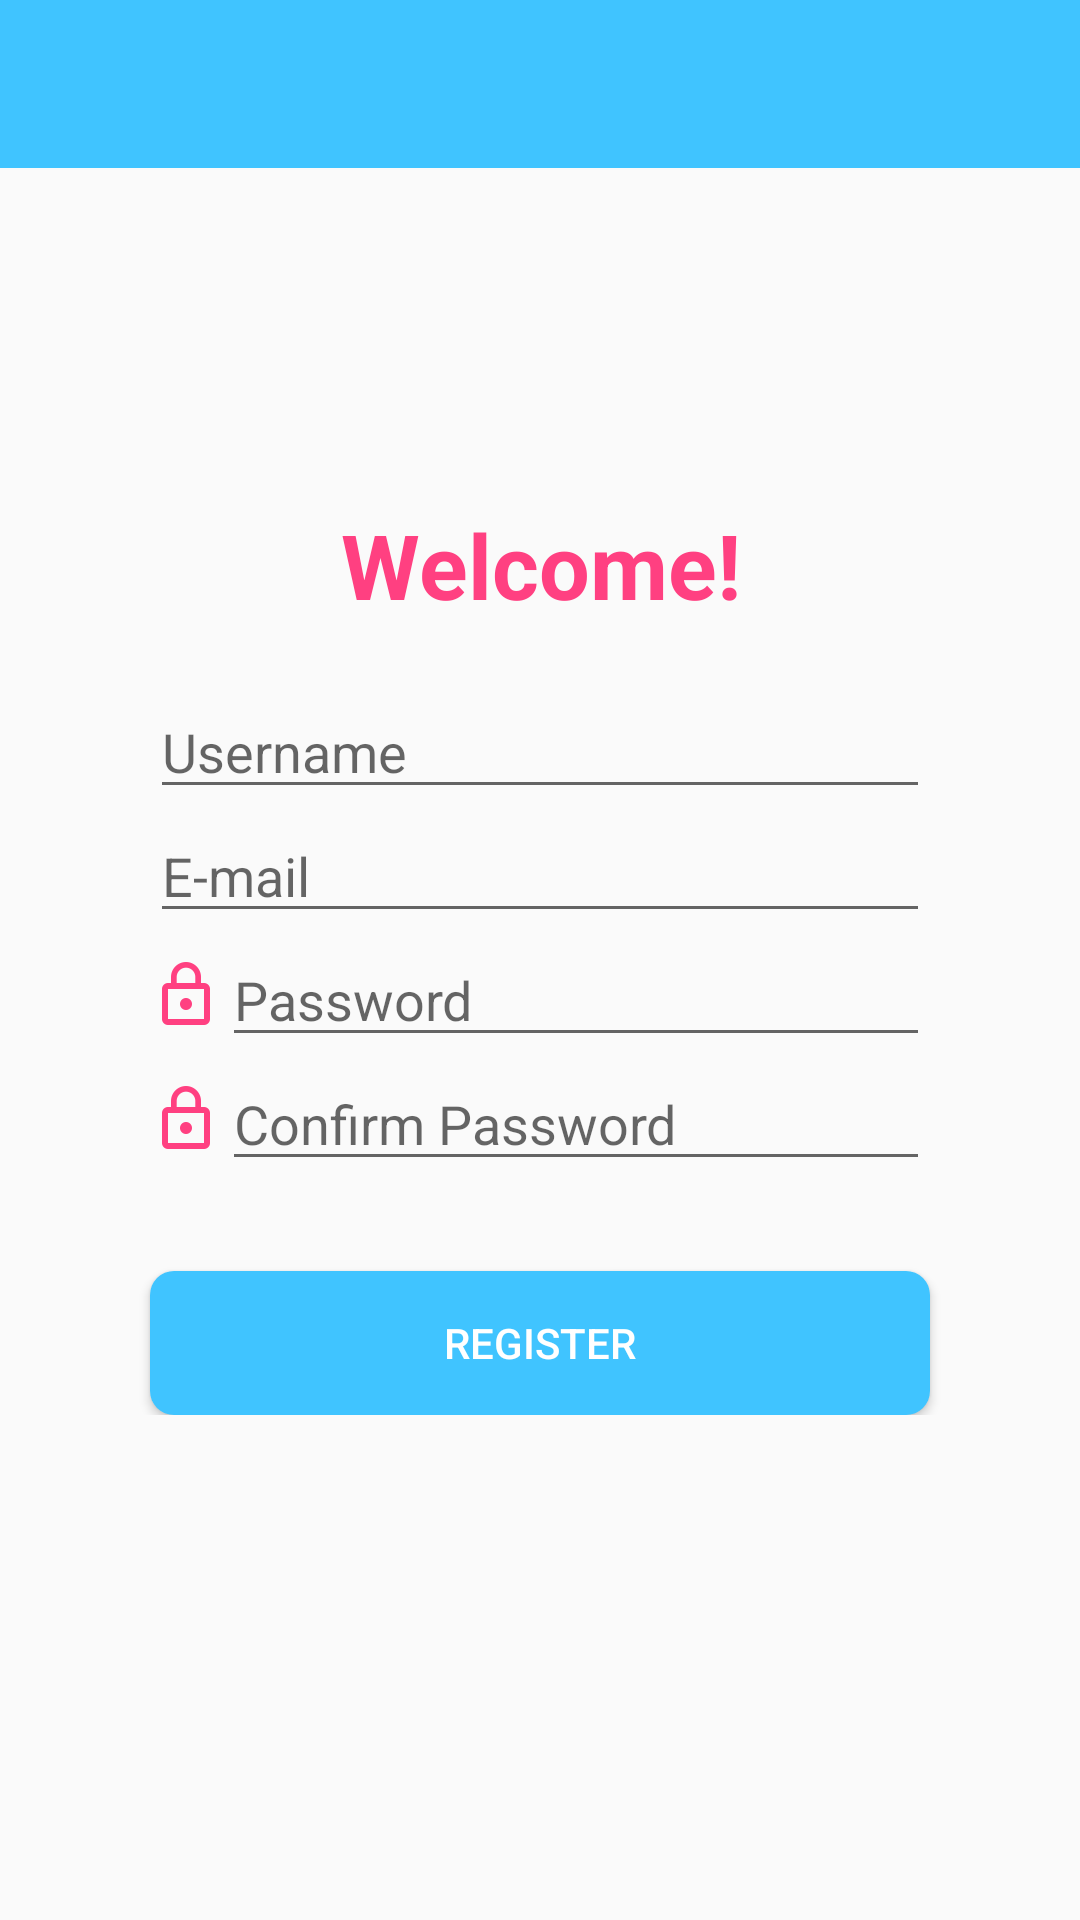

Here is an Android app screen rendered from its layout file. Give the layout XML and the strings, colors and styles it references.
<!-- AndroidManifest.xml: application theme AppTheme -->
<!-- res/layout/activity_register.xml -->
<?xml version="1.0" encoding="utf-8"?>
<RelativeLayout xmlns:android="http://schemas.android.com/apk/res/android"
    xmlns:tools="http://schemas.android.com/tools"
    android:layout_width="match_parent"
    android:layout_height="match_parent"
    android:orientation="vertical"
    tools:context=".activities.LogInActivity">


    <LinearLayout
        android:layout_width="match_parent"
        android:layout_height="wrap_content"
        android:orientation="horizontal">

        <include
            layout="@layout/app_bar"
            android:layout_width="fill_parent"
            android:layout_height="wrap_content" />

    </LinearLayout>

    <LinearLayout
        android:layout_width="match_parent"
        android:layout_height="match_parent"
        android:orientation="vertical"
        android:layout_alignParentEnd="false"
        android:gravity="center_vertical">

        <LinearLayout
            android:layout_width="fill_parent"
            android:layout_height="wrap_content"
            android:layout_marginBottom="20dp"
            android:layout_marginLeft="50dp"
            android:layout_marginRight="50dp"
            android:orientation="horizontal">

            <TextView
                android:layout_width="match_parent"
                android:layout_height="wrap_content"
                android:text="@string/welcome_message"
                android:textAlignment="center"
                android:textColor="@color/colorAccent"
                android:textSize="30sp" />


        </LinearLayout>

        <LinearLayout
            android:layout_width="match_parent"
            android:layout_height="wrap_content"
            android:layout_marginLeft="50dp"
            android:layout_marginRight="50dp"
            android:orientation="horizontal">

            <ImageView
                android:layout_width="wrap_content"
                android:layout_height="fill_parent"
                android:src="@drawable/icon_username" />

            <EditText
                android:id="@+id/usernameEditTextRegister"
                android:layout_width="fill_parent"
                android:layout_height="wrap_content"
                android:ems="10"
                android:hint="Username" />

        </LinearLayout>

        <LinearLayout
            android:layout_width="match_parent"
            android:layout_height="wrap_content"
            android:layout_marginLeft="50dp"
            android:layout_marginRight="50dp"
            android:orientation="horizontal">

            <ImageView
                android:layout_width="wrap_content"
                android:layout_height="fill_parent"
                android:src="@drawable/icon_username" />

            <EditText
                android:id="@+id/emailEditTextRegister"
                android:layout_width="fill_parent"
                android:layout_height="wrap_content"
                android:ems="10"
                android:hint="E-mail" />

        </LinearLayout>

        <LinearLayout
            android:layout_width="match_parent"
            android:layout_height="wrap_content"
            android:layout_marginLeft="50dp"
            android:layout_marginRight="50dp"
            android:orientation="horizontal">

            <ImageView
                android:layout_width="wrap_content"
                android:layout_height="fill_parent"
                android:src="@drawable/icon_password" />

            <EditText
                android:id="@+id/passwordEditTextRegister"
                android:layout_width="fill_parent"
                android:layout_height="wrap_content"
                android:ems="10"
                android:hint="Password"
                android:inputType="textPassword" />
        </LinearLayout>

        <LinearLayout
            android:layout_width="match_parent"
            android:layout_height="wrap_content"
            android:layout_marginLeft="50dp"
            android:layout_marginRight="50dp"
            android:orientation="horizontal">

            <ImageView
                android:layout_width="wrap_content"
                android:layout_height="fill_parent"
                android:src="@drawable/icon_password" />

            <EditText
                android:id="@+id/confirmPasswordEditTextRegister"
                android:layout_width="fill_parent"
                android:layout_height="wrap_content"
                android:ems="10"
                android:hint="Confirm Password"
                android:inputType="textPassword" />

        </LinearLayout>

        <LinearLayout
            android:layout_width="match_parent"
            android:layout_height="wrap_content"
            android:orientation="horizontal">

            <Button
                android:id="@+id/registerButton"
                android:layout_width="match_parent"
                android:layout_height="wrap_content"
                android:layout_marginLeft="50dp"
                android:layout_marginRight="50dp"
                android:layout_marginTop="30dp"
                android:background="@drawable/roundedbutton"
                android:text="Register"
                android:textColor="@color/textPrimary" />
        </LinearLayout>

    </LinearLayout>

</RelativeLayout>
<!-- res/layout/app_bar.xml (included above) -->
<LinearLayout xmlns:android="http://schemas.android.com/apk/res/android"
    android:id="@+id/layout"
    android:layout_width="match_parent"
    android:layout_height="match_parent">

    <android.support.v7.widget.Toolbar
        android:id="@+id/my_toolbar"
        android:layout_width="match_parent"
        android:layout_height="wrap_content"
        android:background="@color/colorPrimary"
        android:minHeight="?attr/actionBarSize"
        android:theme="@style/ActionBarTheme">

        <TextView
            android:id="@+id/toolbar_title"
            android:layout_width="wrap_content"
            android:layout_height="wrap_content"
            android:gravity="center_vertical"
            android:textColor="@color/textPrimary"
            android:textSize="25sp" />

    </android.support.v7.widget.Toolbar>

</LinearLayout>
<!-- resources referenced by this layout -->
<resources>
  <color name="colorAccent">#ff4081</color>
  <color name="colorPrimary">#40c4ff</color>
  <color name="textPrimary">#FFFFFF</color>
  <!-- drawable icon_password: png bitmap (drawable-hdpi, 366 bytes) -->
  <!-- drawable roundedbutton (drawable) -->
  <?xml version="1.0" encoding="utf-8"?>
      <shape xmlns:android="http://schemas.android.com/apk/res/android"
          android:shape="rectangle">
          <solid android:color="@color/colorPrimary" />
          <corners android:bottomRightRadius="8dp"
              android:bottomLeftRadius="8dp"
              android:topRightRadius="8dp"
              android:topLeftRadius="8dp"/>
      </shape>
  <string name="welcome_message"><b>Welcome!</b></string>
  <style name="ActionBarTheme" parent="Theme.AppCompat.DayNight.DarkActionBar">
          <item name="android:textColorSecondary">@color/textPrimary</item>
      </style>
  <style name="AppTheme" parent="Theme.AppCompat.Light.NoActionBar">
          
          <item name="colorPrimary">@color/colorPrimary</item>
          <item name="colorPrimaryDark">@color/colorPrimaryDark</item>
          <item name="colorAccent">@color/colorAccent</item>
  
      </style>
  <color name="colorPrimaryDark">#0094cc</color>
</resources>
